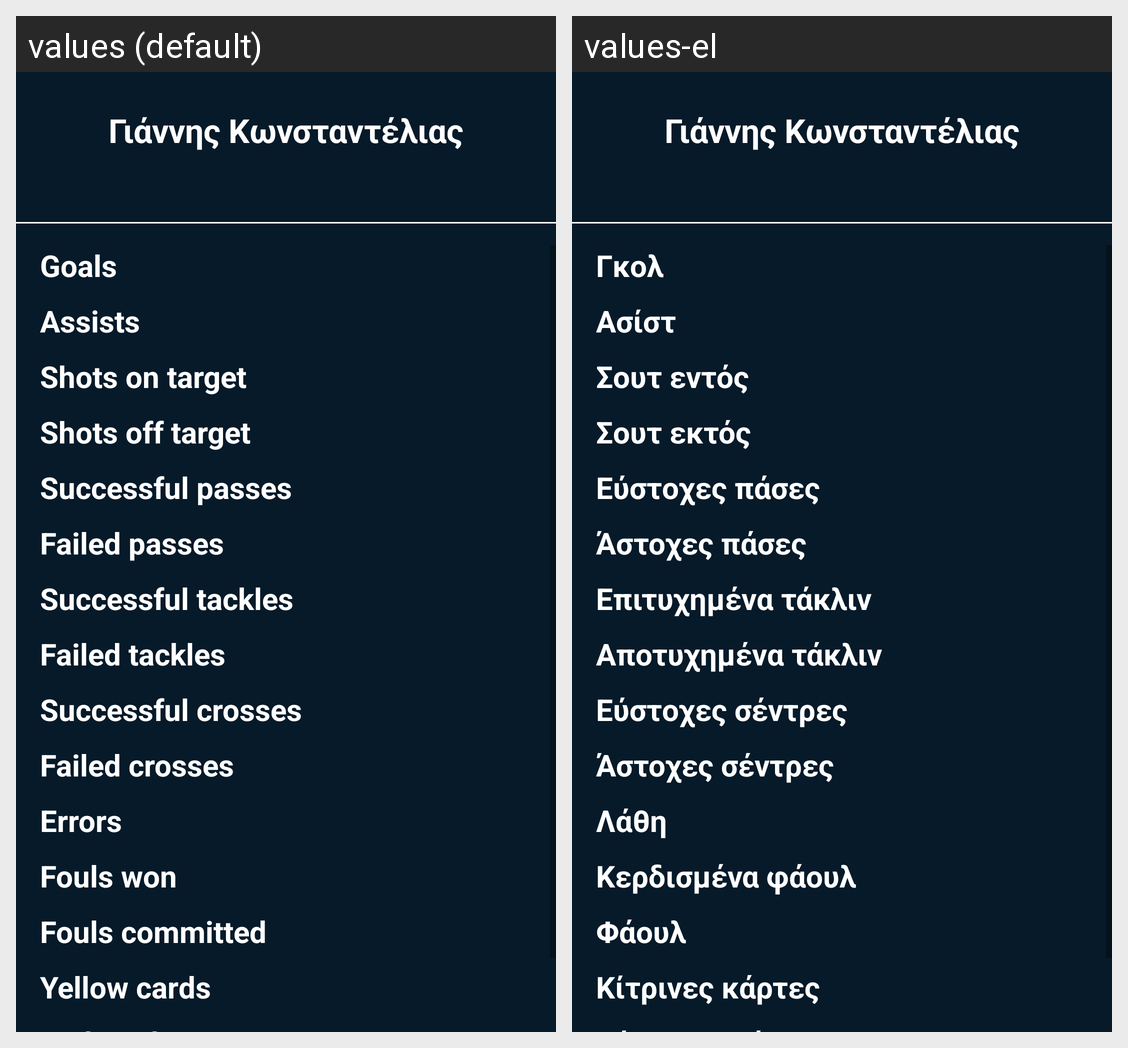

Here is an Android app screen in its default locale and in the app's own translations. Write out the translated-string differences for the strings that appear on this screen.
Android screen res/layout/activity_personal_stats.xml rendered under 2 locales, left to right: values (default), values-el. Device: Nexus 5 (rendered at 1080×1920; each locale shown at half size, 540×960, under a caption strip naming it); theme Theme.Tempproject.
Strings drawn on this screen, with the default value and each locale's value (text and hints the layout hard-codes, and strings that could not be matched under every locale, appear in the picture but are not listed):

goals
  values: Goals
  values-el: Γκολ

assists
  values: Assists
  values-el: Ασίστ

shots_on_target
  values: Shots on target
  values-el: Σουτ εντός

shots_off_target
  values: Shots off target
  values-el: Σουτ εκτός

passes_succ
  values: Successful passes
  values-el: Εύστοχες πάσες

passes_fail
  values: Failed passes
  values-el: Άστοχες πάσες

tackles_succ
  values: Successful tackles
  values-el: Επιτυχημένα τάκλιν

tackles_fail
  values: Failed tackles
  values-el: Αποτυχημένα τάκλιν

crosses_succ
  values: Successful crosses
  values-el: Εύστοχες σέντρες

crosses_fail
  values: Failed crosses
  values-el: Άστοχες σέντρες

errors
  values: Errors
  values-el: Λάθη

fouls_won
  values: Fouls won
  values-el: Κερδισμένα φάουλ

fouls_committed
  values: Fouls committed
  values-el: Φάουλ

yellow_cards
  values: Yellow cards
  values-el: Κίτρινες κάρτες
